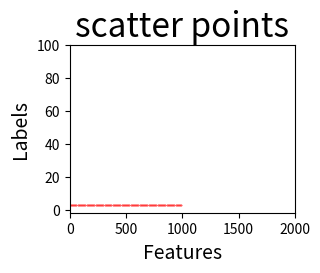

Write Python code to recreate this figure.
import numpy
import matplotlib.pyplot as plt
#初始化numpy.array数组
z=numpy.array([[0, 3.0], [10, 3.0], [20, 3.0], [30, 3.0], [40, 3.0], [50, 3.0], [60, 3.0], [70, 3.0], [80, 3.0], [90, 3.0], [100, 3.0], [110, 3.0], [120, 3.0], [130, 3.0], [140, 3.0], [150, 3.0], [160, 3.0], [170, 3.0], [180, 3.0], [190, 3.0], [200, 3.0], [210, 3.0], [220, 3.0], [230, 3.0], [240, 3.0], [250, 3.0], [260, 3.0], [270, 3.0], [280, 3.0], [290, 3.0], [300, 3.0], [310, 3.0], [320, 3.0], [330, 3.0], [340, 3.0], [350, 3.0], [360, 3.0], [370, 3.0], [380, 3.0], [390, 3.0], [400, 3.0], [410, 3.0], [420, 3.0], [430, 3.0], [440, 3.0], [450, 3.0], [460, 3.0], [470, 3.0], [480, 3.0], [490, 3.0], [500, 3.0], [510, 3.0], [520, 3.0], [530, 3.0], [540, 3.0], [550, 3.0], [560, 3.0], [570, 3.0], [580, 3.0], [590, 3.0], [600, 3.0], [610, 3.0], [620, 3.0], [630, 3.0], [640, 3.0], [650, 3.0], [660, 3.0], [670, 3.0], [680, 3.0], [690, 3.0], [700, 3.0], [710, 3.0], [720, 3.0], [730, 3.0], [740, 3.0], [750, 3.0], [760, 3.0], [770, 3.0], [780, 3.0], [790, 3.0], [800, 3.0], [810, 3.0], [820, 3.0], [830, 3.0], [840, 3.0], [850, 3.0], [860, 3.0], [870, 3.0], [880, 3.0], [890, 3.0], [900, 3.0], [910, 3.0], [920, 3.0], [930, 3.0], [940, 3.0], [950, 3.0], [960, 3.0], [970, 3.0], [980, 3.0], [990, 3.0]]
)
x = numpy.array([[0, 0], [-1, 0.1], [0.3, -0.05], [0.7, 0.3], [-0.2, -0.6], [-0.15, -0.63], [-0.25, 0.55], [-0.28, 0.67]])
y = numpy.array([0, 0, 0, 0, 1, 1, 2, 2])
#Python3使用scatter画散点图，定义一个小函数
def plot_data(features, labels):
    x0,x1,x2 = features[labels==0], features[labels==1], features[labels==2]
    plt.scatter(z[:,0], z[:,1], c='red', s=0.1)
    #plt.xticks(numpy.array())
    plt.axis([-1.5,2000, -1.5,100])#设置横纵坐标

    print(x[:,0])


plt.figure(1)#画第一张图
plt.subplot(221)#一块画布分为2行2列共4份，此时占用第一份
plt.title("scatter points",fontsize=24)#设置title x y
plt.xlabel("Features",fontsize=14)
plt.ylabel("Labels",fontsize=14)
plot_data(x,y)#调用函数
plt.show()#show
'''

plt.figure(2)
plt.title("scatter points",fontsize=24)
plt.xlabel("Features",fontsize=14)
plt.ylabel("Labels",fontsize=14)
x0, x1, x2 = x[y == 0], x[y == 1], x[y == 2]
plt.scatter(x0[:, 0], x0[:, 1], marker='*', c='red', label=0, s=40)#marker定义形状，label与plt.legend画出右上角图例
plt.scatter(x1[:, 0], x1[:, 1], marker='+', c='green', label=1, s=40)# * + o  x  s是方块 d是菱形 
plt.scatter(x2[:, 0], x2[:, 1], marker='o', c='blue', label=2, s=40)
plt.axis([-1.5, 1.5, -1.5, 1.5])
plt.legend(loc='upper right')#center left lower right right upper center lower center center right lower left best.....
plt.show()
'''